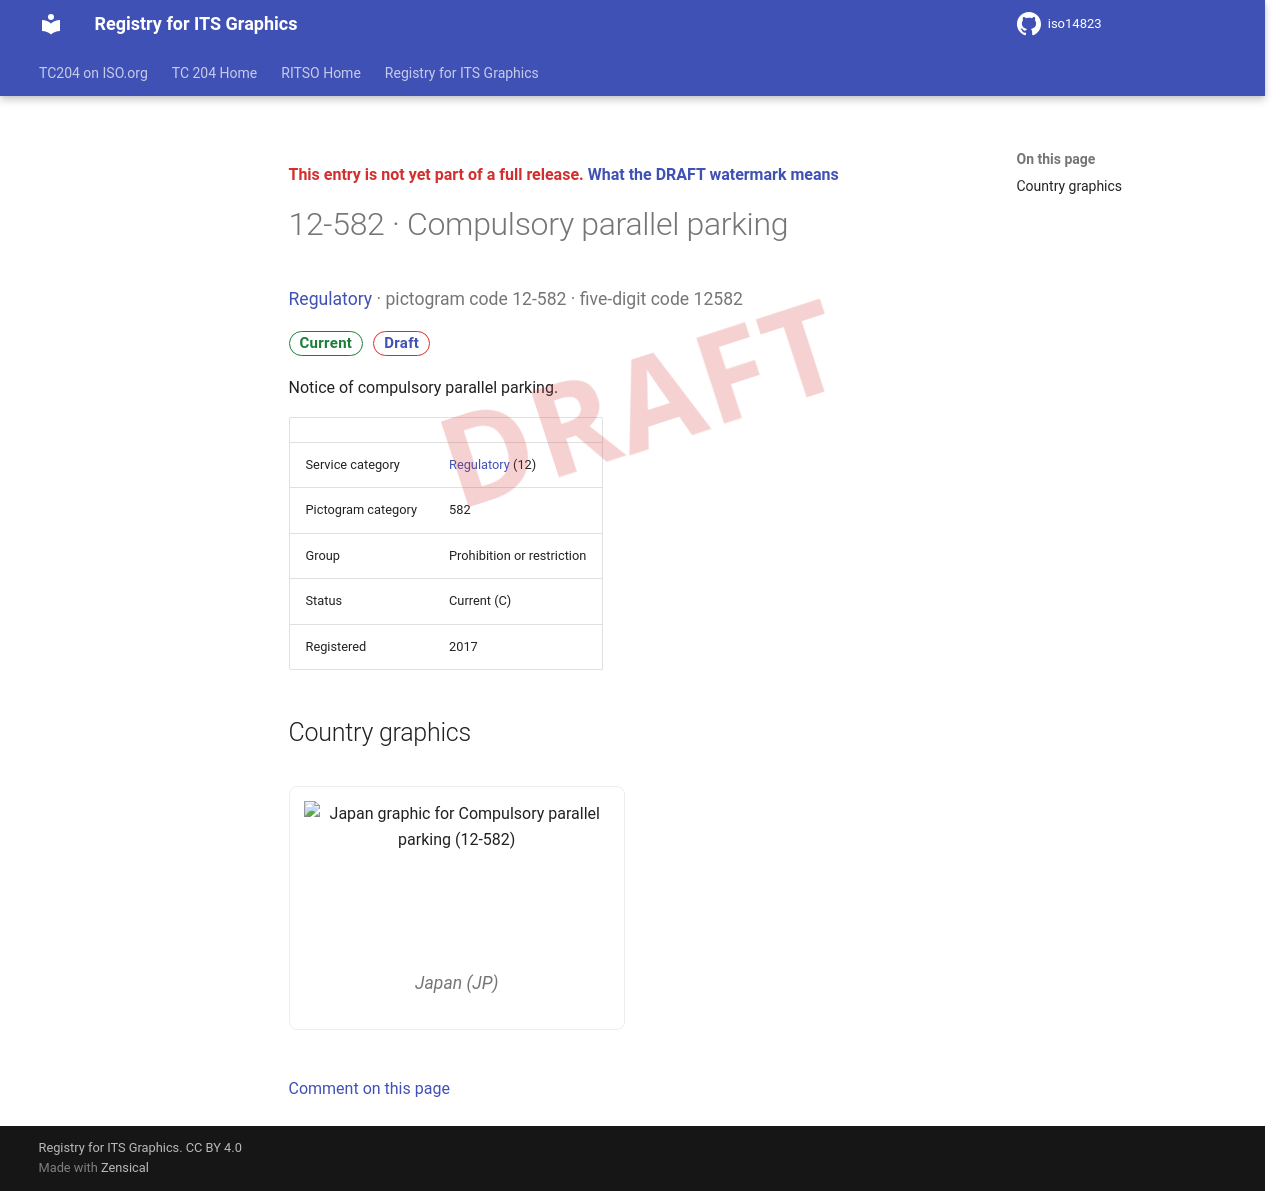

repository: k-vaughn/iso14823 · page: v0.1.0-alpha.1/signs/12-582/index.html · generator: mkdocs

<div class="draft4-watermark" aria-hidden="true"></div>

<p class="draft-note">This entry is not yet part of a full release. <a href="../#draft-watermark">What the DRAFT watermark means</a></p>

# 12-582 · Compulsory parallel parking

<p class="sign-kicker"><a href="../categories/12/">Regulatory</a> · pictogram code 12-582 · five-digit code 12582</p>
<p class="sign-chips"><span class="chip chip-current">Current</span> <a class="chip chip-draft" href="../#draft-watermark">Draft</a></p>
<p>Notice of compulsory parallel parking.</p>
| | |
| --- | --- |
| Service category | <a href="../categories/12/">Regulatory</a> (12) |
| Pictogram category | 582 |
| Group | Prohibition or restriction |
| Status | Current (C) |
| Registered | 2017 |

## Country graphics

<div class="sign-grid">
<figure class="sign-card">
<img src="../graphics/jp/12-582.png" alt="Japan graphic for Compulsory parallel parking (12-582)" loading="lazy">

<figcaption>Japan (JP)</figcaption>
</figure>
</div>

[Comment on this page](https://github.com/k-vaughn/iso14823/issues/new?template=page-feedback.yml&title=%5BPage+feedback%5D+12-582+%C2%B7+Compulsory+parallel+parking&page-title=12-582+%C2%B7+Compulsory+parallel+parking&page-path=signs%2F12-582.md)
